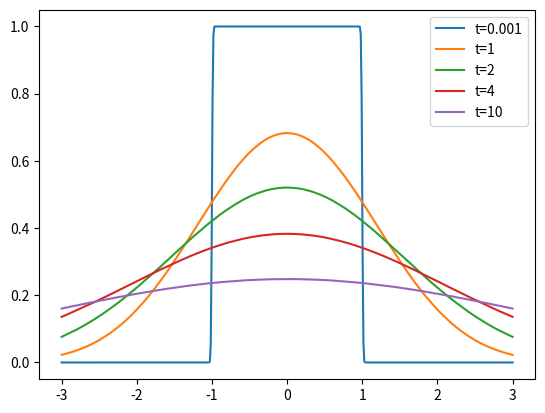

Recreate this plot in Python.
import numpy as np
import matplotlib.pyplot as plt
from mpl_toolkits.mplot3d import Axes3D

eps = 1e-8

def sec(x):
	return 1 / np.cos(x);

# original function
def f(x):
	return np.piecewise(x, [np.less_equal(abs(x), 1), np.logical_not(np.less_equal(abs(x), 1))], [1, 0])
	#return np.exp(-x**2)
	#return np.sinc(x)


def G(x, t, alpha):
	return 0.5 * np.sqrt(1 / (t * alpha * np.pi)) * np.exp(-(x**2) / (4 * t * alpha))

def u(x, t, alpha = 1):
	maxn = 10000
	dk = (np.pi) / maxn
	s = 0
	for n in range(1, maxn):
		s += f(x - np.tan(-np.pi / 2 + dk * n)) * G(np.tan(-np.pi / 2 + dk * n), t, alpha) * (sec(-np.pi / 2 + dk * n) ** 2)
	s *= dk
	return s

fig = plt.figure()

X = np.linspace(-3, 3, 512)
t0 = u(X, 0.0001, alpha = 0.5)
t1 = u(X, 1, alpha = 0.5)
t2 = u(X, 2, alpha = 0.5)
t3 = u(X, 4, alpha = 0.5)
t4 = u(X, 10, alpha = 0.5)


plt.plot(X, t0, label = 't=0.001')
plt.plot(X, t1, label = 't=1')
plt.plot(X, t2, label = 't=2')
plt.plot(X, t3, label = 't=4')
plt.plot(X, t4, label = 't=10')

plt.legend(loc = 0)

plt.show()
